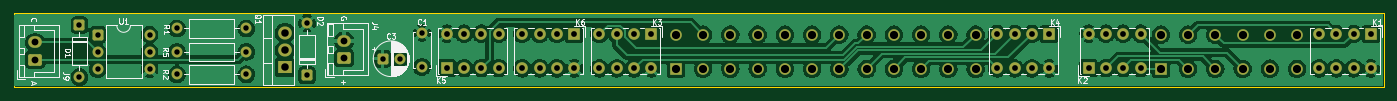
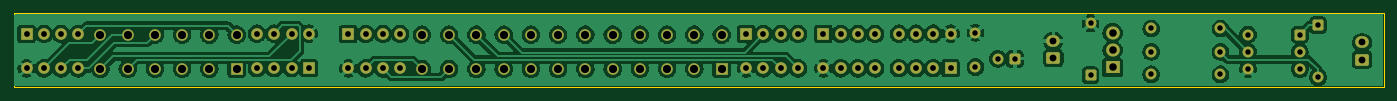
Circuit board: 11 layer files. Board 201.2 x 10.9 mm.
- bottom_copper: rec_play_switch-B_Cu.gbl (154375 bytes)
- bottom_mask: rec_play_switch-B_Mask.gbs (4536 bytes)
- paste: rec_play_switch-B_Paste.gbp (494 bytes)
- bottom_silk: rec_play_switch-B_Silkscreen.gbo (4546 bytes)
- outline: rec_play_switch-Edge_Cuts.gm1 (652 bytes)
- top_copper: rec_play_switch-F_Cu.gtl (147929 bytes)
- top_mask: rec_play_switch-F_Mask.gts (4536 bytes)
- paste: rec_play_switch-F_Paste.gtp (494 bytes)
- top_silk: rec_play_switch-F_Silkscreen.gto (36632 bytes)
- drill: rec_play_switch-NPTH.drl (269 bytes)
- drill: rec_play_switch-PTH.drl (2429 bytes)

=== bottom_copper: rec_play_switch-B_Cu.gbl (154375 bytes, source omitted) ===
=== bottom_mask: rec_play_switch-B_Mask.gbs ===
G04 #@! TF.GenerationSoftware,KiCad,Pcbnew,9.0.5*
G04 #@! TF.CreationDate,2025-10-26T18:04:17+01:00*
G04 #@! TF.ProjectId,rec_play_switch,7265635f-706c-4617-995f-737769746368,rev?*
G04 #@! TF.SameCoordinates,Original*
G04 #@! TF.FileFunction,Soldermask,Bot*
G04 #@! TF.FilePolarity,Negative*
%FSLAX46Y46*%
G04 Gerber Fmt 4.6, Leading zero omitted, Abs format (unit mm)*
G04 Created by KiCad (PCBNEW 9.0.5) date 2025-10-26 18:04:17*
%MOMM*%
%LPD*%
G01*
G04 APERTURE LIST*
G04 Aperture macros list*
%AMRoundRect*
0 Rectangle with rounded corners*
0 $1 Rounding radius*
0 $2 $3 $4 $5 $6 $7 $8 $9 X,Y pos of 4 corners*
0 Add a 4 corners polygon primitive as box body*
4,1,4,$2,$3,$4,$5,$6,$7,$8,$9,$2,$3,0*
0 Add four circle primitives for the rounded corners*
1,1,$1+$1,$2,$3*
1,1,$1+$1,$4,$5*
1,1,$1+$1,$6,$7*
1,1,$1+$1,$8,$9*
0 Add four rect primitives between the rounded corners*
20,1,$1+$1,$2,$3,$4,$5,0*
20,1,$1+$1,$4,$5,$6,$7,0*
20,1,$1+$1,$6,$7,$8,$9,0*
20,1,$1+$1,$8,$9,$2,$3,0*%
G04 Aperture macros list end*
%ADD10R,1.700000X1.700000*%
%ADD11C,1.700000*%
%ADD12RoundRect,0.250000X0.750000X-0.600000X0.750000X0.600000X-0.750000X0.600000X-0.750000X-0.600000X0*%
%ADD13O,2.000000X1.700000*%
%ADD14RoundRect,0.250000X-0.550000X-0.550000X0.550000X-0.550000X0.550000X0.550000X-0.550000X0.550000X0*%
%ADD15C,1.600000*%
%ADD16RoundRect,0.250000X-0.550000X0.550000X-0.550000X-0.550000X0.550000X-0.550000X0.550000X0.550000X0*%
%ADD17R,2.000000X1.905000*%
%ADD18O,2.000000X1.905000*%
%ADD19RoundRect,0.250000X0.550000X-0.550000X0.550000X0.550000X-0.550000X0.550000X-0.550000X-0.550000X0*%
G04 APERTURE END LIST*
D10*
X220415672Y-76192672D03*
D11*
X217875672Y-76192672D03*
X215335672Y-76192672D03*
X212795672Y-76192672D03*
X212795672Y-81272672D03*
X215335672Y-81272672D03*
X217875672Y-81272672D03*
X220415672Y-81272672D03*
D12*
X71548000Y-79963000D03*
D13*
X71548000Y-77463000D03*
D12*
X116906172Y-79731172D03*
D13*
X116906172Y-77231172D03*
D14*
X80714000Y-76300000D03*
D15*
X80714000Y-78840000D03*
X80714000Y-81380000D03*
X88334000Y-81380000D03*
X88334000Y-78840000D03*
X88334000Y-76300000D03*
D16*
X78042000Y-74903000D03*
D15*
X78042000Y-82523000D03*
D11*
X256803172Y-76306172D03*
X252803172Y-76306172D03*
X248803172Y-76306172D03*
X244803172Y-76306172D03*
X240803172Y-76306172D03*
X236803172Y-76306172D03*
X256803172Y-81321744D03*
X252803172Y-81306172D03*
X248803172Y-81306172D03*
X244803172Y-81306172D03*
X240803172Y-81306172D03*
D10*
X236803172Y-81306172D03*
D15*
X102526545Y-75407326D03*
X92366545Y-75407326D03*
D17*
X108202000Y-81126000D03*
D18*
X108202000Y-78586000D03*
X108202000Y-76046000D03*
D14*
X122548863Y-79849827D03*
D15*
X125048863Y-79849827D03*
D11*
X209603172Y-76306172D03*
X205603172Y-76306172D03*
X201603172Y-76306172D03*
X197603172Y-76306172D03*
X193603172Y-76306172D03*
X189603172Y-76306172D03*
X185603172Y-76306172D03*
X181603172Y-76306172D03*
X177603172Y-76306172D03*
X173603172Y-76306172D03*
X169603172Y-76306172D03*
X165603172Y-76306172D03*
X209603172Y-81333554D03*
X205603172Y-81333554D03*
X201603172Y-81333554D03*
X197603172Y-81333554D03*
X193603172Y-81333554D03*
X189603172Y-81333554D03*
X185603172Y-81333554D03*
X181603172Y-81333554D03*
X177603172Y-81306172D03*
X173603172Y-81306172D03*
X169603172Y-81306172D03*
D10*
X165603172Y-81306172D03*
X131974672Y-81237672D03*
D11*
X134514672Y-81237672D03*
X137054672Y-81237672D03*
X139594672Y-81237672D03*
X139594672Y-76157672D03*
X137054672Y-76157672D03*
X134514672Y-76157672D03*
X131974672Y-76157672D03*
D15*
X128336172Y-76048172D03*
X128336172Y-81048172D03*
X92366545Y-78836326D03*
X102526545Y-78836326D03*
D10*
X161995672Y-76192672D03*
D11*
X159455672Y-76192672D03*
X156915672Y-76192672D03*
X154375672Y-76192672D03*
X154375672Y-81272672D03*
X156915672Y-81272672D03*
X159455672Y-81272672D03*
X161995672Y-81272672D03*
D15*
X102526545Y-82138326D03*
X92366545Y-82138326D03*
D10*
X226208672Y-81237672D03*
D11*
X228748672Y-81237672D03*
X231288672Y-81237672D03*
X233828672Y-81237672D03*
X233828672Y-76157672D03*
X231288672Y-76157672D03*
X228748672Y-76157672D03*
X226208672Y-76157672D03*
D10*
X150668172Y-76175172D03*
D11*
X148128172Y-76175172D03*
X145588172Y-76175172D03*
X143048172Y-76175172D03*
X143048172Y-81255172D03*
X145588172Y-81255172D03*
X148128172Y-81255172D03*
X150668172Y-81255172D03*
D19*
X111443000Y-82269000D03*
D15*
X111443000Y-74649000D03*
D10*
X267653000Y-76192672D03*
D11*
X265113000Y-76192672D03*
X262573000Y-76192672D03*
X260033000Y-76192672D03*
X260033000Y-81272672D03*
X262573000Y-81272672D03*
X265113000Y-81272672D03*
X267653000Y-81272672D03*
M02*

=== paste: rec_play_switch-B_Paste.gbp ===
G04 #@! TF.GenerationSoftware,KiCad,Pcbnew,9.0.5*
G04 #@! TF.CreationDate,2025-10-26T18:04:17+01:00*
G04 #@! TF.ProjectId,rec_play_switch,7265635f-706c-4617-995f-737769746368,rev?*
G04 #@! TF.SameCoordinates,Original*
G04 #@! TF.FileFunction,Paste,Bot*
G04 #@! TF.FilePolarity,Positive*
%FSLAX46Y46*%
G04 Gerber Fmt 4.6, Leading zero omitted, Abs format (unit mm)*
G04 Created by KiCad (PCBNEW 9.0.5) date 2025-10-26 18:04:17*
%MOMM*%
%LPD*%
G01*
G04 APERTURE LIST*
G04 APERTURE END LIST*
M02*

=== bottom_silk: rec_play_switch-B_Silkscreen.gbo ===
G04 #@! TF.GenerationSoftware,KiCad,Pcbnew,9.0.5*
G04 #@! TF.CreationDate,2025-10-26T18:04:17+01:00*
G04 #@! TF.ProjectId,rec_play_switch,7265635f-706c-4617-995f-737769746368,rev?*
G04 #@! TF.SameCoordinates,Original*
G04 #@! TF.FileFunction,Legend,Bot*
G04 #@! TF.FilePolarity,Positive*
%FSLAX46Y46*%
G04 Gerber Fmt 4.6, Leading zero omitted, Abs format (unit mm)*
G04 Created by KiCad (PCBNEW 9.0.5) date 2025-10-26 18:04:17*
%MOMM*%
%LPD*%
G01*
G04 APERTURE LIST*
G04 Aperture macros list*
%AMRoundRect*
0 Rectangle with rounded corners*
0 $1 Rounding radius*
0 $2 $3 $4 $5 $6 $7 $8 $9 X,Y pos of 4 corners*
0 Add a 4 corners polygon primitive as box body*
4,1,4,$2,$3,$4,$5,$6,$7,$8,$9,$2,$3,0*
0 Add four circle primitives for the rounded corners*
1,1,$1+$1,$2,$3*
1,1,$1+$1,$4,$5*
1,1,$1+$1,$6,$7*
1,1,$1+$1,$8,$9*
0 Add four rect primitives between the rounded corners*
20,1,$1+$1,$2,$3,$4,$5,0*
20,1,$1+$1,$4,$5,$6,$7,0*
20,1,$1+$1,$6,$7,$8,$9,0*
20,1,$1+$1,$8,$9,$2,$3,0*%
G04 Aperture macros list end*
%ADD10R,1.700000X1.700000*%
%ADD11C,1.700000*%
%ADD12RoundRect,0.250000X0.750000X-0.600000X0.750000X0.600000X-0.750000X0.600000X-0.750000X-0.600000X0*%
%ADD13O,2.000000X1.700000*%
%ADD14RoundRect,0.250000X-0.550000X-0.550000X0.550000X-0.550000X0.550000X0.550000X-0.550000X0.550000X0*%
%ADD15C,1.600000*%
%ADD16RoundRect,0.250000X-0.550000X0.550000X-0.550000X-0.550000X0.550000X-0.550000X0.550000X0.550000X0*%
%ADD17R,2.000000X1.905000*%
%ADD18O,2.000000X1.905000*%
%ADD19RoundRect,0.250000X0.550000X-0.550000X0.550000X0.550000X-0.550000X0.550000X-0.550000X-0.550000X0*%
G04 APERTURE END LIST*
%LPC*%
D10*
X220415672Y-76192672D03*
D11*
X217875672Y-76192672D03*
X215335672Y-76192672D03*
X212795672Y-76192672D03*
X212795672Y-81272672D03*
X215335672Y-81272672D03*
X217875672Y-81272672D03*
X220415672Y-81272672D03*
D12*
X71548000Y-79963000D03*
D13*
X71548000Y-77463000D03*
D12*
X116906172Y-79731172D03*
D13*
X116906172Y-77231172D03*
D14*
X80714000Y-76300000D03*
D15*
X80714000Y-78840000D03*
X80714000Y-81380000D03*
X88334000Y-81380000D03*
X88334000Y-78840000D03*
X88334000Y-76300000D03*
D16*
X78042000Y-74903000D03*
D15*
X78042000Y-82523000D03*
D11*
X256803172Y-76306172D03*
X252803172Y-76306172D03*
X248803172Y-76306172D03*
X244803172Y-76306172D03*
X240803172Y-76306172D03*
X236803172Y-76306172D03*
X256803172Y-81321744D03*
X252803172Y-81306172D03*
X248803172Y-81306172D03*
X244803172Y-81306172D03*
X240803172Y-81306172D03*
D10*
X236803172Y-81306172D03*
D15*
X102526545Y-75407326D03*
X92366545Y-75407326D03*
D17*
X108202000Y-81126000D03*
D18*
X108202000Y-78586000D03*
X108202000Y-76046000D03*
D14*
X122548863Y-79849827D03*
D15*
X125048863Y-79849827D03*
D11*
X209603172Y-76306172D03*
X205603172Y-76306172D03*
X201603172Y-76306172D03*
X197603172Y-76306172D03*
X193603172Y-76306172D03*
X189603172Y-76306172D03*
X185603172Y-76306172D03*
X181603172Y-76306172D03*
X177603172Y-76306172D03*
X173603172Y-76306172D03*
X169603172Y-76306172D03*
X165603172Y-76306172D03*
X209603172Y-81333554D03*
X205603172Y-81333554D03*
X201603172Y-81333554D03*
X197603172Y-81333554D03*
X193603172Y-81333554D03*
X189603172Y-81333554D03*
X185603172Y-81333554D03*
X181603172Y-81333554D03*
X177603172Y-81306172D03*
X173603172Y-81306172D03*
X169603172Y-81306172D03*
D10*
X165603172Y-81306172D03*
X131974672Y-81237672D03*
D11*
X134514672Y-81237672D03*
X137054672Y-81237672D03*
X139594672Y-81237672D03*
X139594672Y-76157672D03*
X137054672Y-76157672D03*
X134514672Y-76157672D03*
X131974672Y-76157672D03*
D15*
X128336172Y-76048172D03*
X128336172Y-81048172D03*
X92366545Y-78836326D03*
X102526545Y-78836326D03*
D10*
X161995672Y-76192672D03*
D11*
X159455672Y-76192672D03*
X156915672Y-76192672D03*
X154375672Y-76192672D03*
X154375672Y-81272672D03*
X156915672Y-81272672D03*
X159455672Y-81272672D03*
X161995672Y-81272672D03*
D15*
X102526545Y-82138326D03*
X92366545Y-82138326D03*
D10*
X226208672Y-81237672D03*
D11*
X228748672Y-81237672D03*
X231288672Y-81237672D03*
X233828672Y-81237672D03*
X233828672Y-76157672D03*
X231288672Y-76157672D03*
X228748672Y-76157672D03*
X226208672Y-76157672D03*
D10*
X150668172Y-76175172D03*
D11*
X148128172Y-76175172D03*
X145588172Y-76175172D03*
X143048172Y-76175172D03*
X143048172Y-81255172D03*
X145588172Y-81255172D03*
X148128172Y-81255172D03*
X150668172Y-81255172D03*
D19*
X111443000Y-82269000D03*
D15*
X111443000Y-74649000D03*
D10*
X267653000Y-76192672D03*
D11*
X265113000Y-76192672D03*
X262573000Y-76192672D03*
X260033000Y-76192672D03*
X260033000Y-81272672D03*
X262573000Y-81272672D03*
X265113000Y-81272672D03*
X267653000Y-81272672D03*
%LPD*%
M02*

=== outline: rec_play_switch-Edge_Cuts.gm1 ===
G04 #@! TF.GenerationSoftware,KiCad,Pcbnew,9.0.5*
G04 #@! TF.CreationDate,2025-10-26T18:04:17+01:00*
G04 #@! TF.ProjectId,rec_play_switch,7265635f-706c-4617-995f-737769746368,rev?*
G04 #@! TF.SameCoordinates,Original*
G04 #@! TF.FileFunction,Profile,NP*
%FSLAX46Y46*%
G04 Gerber Fmt 4.6, Leading zero omitted, Abs format (unit mm)*
G04 Created by KiCad (PCBNEW 9.0.5) date 2025-10-26 18:04:17*
%MOMM*%
%LPD*%
G01*
G04 APERTURE LIST*
G04 #@! TA.AperFunction,Profile*
%ADD10C,0.100000*%
G04 #@! TD*
G04 APERTURE END LIST*
D10*
X68370000Y-73126000D02*
X269558000Y-73126000D01*
X269558000Y-84047000D01*
X68370000Y-84047000D01*
X68370000Y-73126000D01*
M02*

=== top_copper: rec_play_switch-F_Cu.gtl (147929 bytes, source omitted) ===
=== top_mask: rec_play_switch-F_Mask.gts ===
G04 #@! TF.GenerationSoftware,KiCad,Pcbnew,9.0.5*
G04 #@! TF.CreationDate,2025-10-26T18:04:17+01:00*
G04 #@! TF.ProjectId,rec_play_switch,7265635f-706c-4617-995f-737769746368,rev?*
G04 #@! TF.SameCoordinates,Original*
G04 #@! TF.FileFunction,Soldermask,Top*
G04 #@! TF.FilePolarity,Negative*
%FSLAX46Y46*%
G04 Gerber Fmt 4.6, Leading zero omitted, Abs format (unit mm)*
G04 Created by KiCad (PCBNEW 9.0.5) date 2025-10-26 18:04:17*
%MOMM*%
%LPD*%
G01*
G04 APERTURE LIST*
G04 Aperture macros list*
%AMRoundRect*
0 Rectangle with rounded corners*
0 $1 Rounding radius*
0 $2 $3 $4 $5 $6 $7 $8 $9 X,Y pos of 4 corners*
0 Add a 4 corners polygon primitive as box body*
4,1,4,$2,$3,$4,$5,$6,$7,$8,$9,$2,$3,0*
0 Add four circle primitives for the rounded corners*
1,1,$1+$1,$2,$3*
1,1,$1+$1,$4,$5*
1,1,$1+$1,$6,$7*
1,1,$1+$1,$8,$9*
0 Add four rect primitives between the rounded corners*
20,1,$1+$1,$2,$3,$4,$5,0*
20,1,$1+$1,$4,$5,$6,$7,0*
20,1,$1+$1,$6,$7,$8,$9,0*
20,1,$1+$1,$8,$9,$2,$3,0*%
G04 Aperture macros list end*
%ADD10R,1.700000X1.700000*%
%ADD11C,1.700000*%
%ADD12RoundRect,0.250000X0.750000X-0.600000X0.750000X0.600000X-0.750000X0.600000X-0.750000X-0.600000X0*%
%ADD13O,2.000000X1.700000*%
%ADD14RoundRect,0.250000X-0.550000X-0.550000X0.550000X-0.550000X0.550000X0.550000X-0.550000X0.550000X0*%
%ADD15C,1.600000*%
%ADD16RoundRect,0.250000X-0.550000X0.550000X-0.550000X-0.550000X0.550000X-0.550000X0.550000X0.550000X0*%
%ADD17R,2.000000X1.905000*%
%ADD18O,2.000000X1.905000*%
%ADD19RoundRect,0.250000X0.550000X-0.550000X0.550000X0.550000X-0.550000X0.550000X-0.550000X-0.550000X0*%
G04 APERTURE END LIST*
D10*
X220415672Y-76192672D03*
D11*
X217875672Y-76192672D03*
X215335672Y-76192672D03*
X212795672Y-76192672D03*
X212795672Y-81272672D03*
X215335672Y-81272672D03*
X217875672Y-81272672D03*
X220415672Y-81272672D03*
D12*
X71548000Y-79963000D03*
D13*
X71548000Y-77463000D03*
D12*
X116906172Y-79731172D03*
D13*
X116906172Y-77231172D03*
D14*
X80714000Y-76300000D03*
D15*
X80714000Y-78840000D03*
X80714000Y-81380000D03*
X88334000Y-81380000D03*
X88334000Y-78840000D03*
X88334000Y-76300000D03*
D16*
X78042000Y-74903000D03*
D15*
X78042000Y-82523000D03*
D11*
X256803172Y-76306172D03*
X252803172Y-76306172D03*
X248803172Y-76306172D03*
X244803172Y-76306172D03*
X240803172Y-76306172D03*
X236803172Y-76306172D03*
X256803172Y-81321744D03*
X252803172Y-81306172D03*
X248803172Y-81306172D03*
X244803172Y-81306172D03*
X240803172Y-81306172D03*
D10*
X236803172Y-81306172D03*
D15*
X102526545Y-75407326D03*
X92366545Y-75407326D03*
D17*
X108202000Y-81126000D03*
D18*
X108202000Y-78586000D03*
X108202000Y-76046000D03*
D14*
X122548863Y-79849827D03*
D15*
X125048863Y-79849827D03*
D11*
X209603172Y-76306172D03*
X205603172Y-76306172D03*
X201603172Y-76306172D03*
X197603172Y-76306172D03*
X193603172Y-76306172D03*
X189603172Y-76306172D03*
X185603172Y-76306172D03*
X181603172Y-76306172D03*
X177603172Y-76306172D03*
X173603172Y-76306172D03*
X169603172Y-76306172D03*
X165603172Y-76306172D03*
X209603172Y-81333554D03*
X205603172Y-81333554D03*
X201603172Y-81333554D03*
X197603172Y-81333554D03*
X193603172Y-81333554D03*
X189603172Y-81333554D03*
X185603172Y-81333554D03*
X181603172Y-81333554D03*
X177603172Y-81306172D03*
X173603172Y-81306172D03*
X169603172Y-81306172D03*
D10*
X165603172Y-81306172D03*
X131974672Y-81237672D03*
D11*
X134514672Y-81237672D03*
X137054672Y-81237672D03*
X139594672Y-81237672D03*
X139594672Y-76157672D03*
X137054672Y-76157672D03*
X134514672Y-76157672D03*
X131974672Y-76157672D03*
D15*
X128336172Y-76048172D03*
X128336172Y-81048172D03*
X92366545Y-78836326D03*
X102526545Y-78836326D03*
D10*
X161995672Y-76192672D03*
D11*
X159455672Y-76192672D03*
X156915672Y-76192672D03*
X154375672Y-76192672D03*
X154375672Y-81272672D03*
X156915672Y-81272672D03*
X159455672Y-81272672D03*
X161995672Y-81272672D03*
D15*
X102526545Y-82138326D03*
X92366545Y-82138326D03*
D10*
X226208672Y-81237672D03*
D11*
X228748672Y-81237672D03*
X231288672Y-81237672D03*
X233828672Y-81237672D03*
X233828672Y-76157672D03*
X231288672Y-76157672D03*
X228748672Y-76157672D03*
X226208672Y-76157672D03*
D10*
X150668172Y-76175172D03*
D11*
X148128172Y-76175172D03*
X145588172Y-76175172D03*
X143048172Y-76175172D03*
X143048172Y-81255172D03*
X145588172Y-81255172D03*
X148128172Y-81255172D03*
X150668172Y-81255172D03*
D19*
X111443000Y-82269000D03*
D15*
X111443000Y-74649000D03*
D10*
X267653000Y-76192672D03*
D11*
X265113000Y-76192672D03*
X262573000Y-76192672D03*
X260033000Y-76192672D03*
X260033000Y-81272672D03*
X262573000Y-81272672D03*
X265113000Y-81272672D03*
X267653000Y-81272672D03*
M02*

=== paste: rec_play_switch-F_Paste.gtp ===
G04 #@! TF.GenerationSoftware,KiCad,Pcbnew,9.0.5*
G04 #@! TF.CreationDate,2025-10-26T18:04:17+01:00*
G04 #@! TF.ProjectId,rec_play_switch,7265635f-706c-4617-995f-737769746368,rev?*
G04 #@! TF.SameCoordinates,Original*
G04 #@! TF.FileFunction,Paste,Top*
G04 #@! TF.FilePolarity,Positive*
%FSLAX46Y46*%
G04 Gerber Fmt 4.6, Leading zero omitted, Abs format (unit mm)*
G04 Created by KiCad (PCBNEW 9.0.5) date 2025-10-26 18:04:17*
%MOMM*%
%LPD*%
G01*
G04 APERTURE LIST*
G04 APERTURE END LIST*
M02*

=== top_silk: rec_play_switch-F_Silkscreen.gto (36632 bytes, source omitted) ===
=== drill: rec_play_switch-NPTH.drl ===
M48
; DRILL file {KiCad 9.0.5} date 2025-10-26T18:04:21+0100
; FORMAT={-:-/ absolute / metric / decimal}
; #@! TF.CreationDate,2025-10-26T18:04:21+01:00
; #@! TF.GenerationSoftware,Kicad,Pcbnew,9.0.5
; #@! TF.FileFunction,NonPlated,1,4,NPTH
FMAT,2
METRIC
%
G90
G05
M30

=== drill: rec_play_switch-PTH.drl ===
M48
; DRILL file {KiCad 9.0.5} date 2025-10-26T18:04:21+0100
; FORMAT={-:-/ absolute / metric / decimal}
; #@! TF.CreationDate,2025-10-26T18:04:21+01:00
; #@! TF.GenerationSoftware,Kicad,Pcbnew,9.0.5
; #@! TF.FileFunction,Plated,1,4,PTH
FMAT,2
METRIC
; #@! TA.AperFunction,Plated,PTH,ComponentDrill
T1C0.800
; #@! TA.AperFunction,Plated,PTH,ComponentDrill
T2C0.850
; #@! TA.AperFunction,Plated,PTH,ComponentDrill
T3C1.000
; #@! TA.AperFunction,Plated,PTH,ComponentDrill
T4C1.100
; #@! TA.AperFunction,Plated,PTH,ComponentDrill
T5C1.200
%
G90
G05
T1
X78.042Y-74.903
X78.042Y-82.523
X80.714Y-76.3
X80.714Y-78.84
X80.714Y-81.38
X88.334Y-76.3
X88.334Y-78.84
X88.334Y-81.38
X92.367Y-75.407
X92.367Y-78.836
X92.367Y-82.138
X102.527Y-75.407
X102.527Y-78.836
X102.527Y-82.138
X111.443Y-74.649
X111.443Y-82.269
X122.549Y-79.85
X125.049Y-79.85
X128.336Y-76.048
X128.336Y-81.048
T2
X131.975Y-76.158
X131.975Y-81.238
X134.515Y-76.158
X134.515Y-81.238
X137.055Y-76.158
X137.055Y-81.238
X139.595Y-76.158
X139.595Y-81.238
X143.048Y-76.175
X143.048Y-81.255
X145.588Y-76.175
X145.588Y-81.255
X148.128Y-76.175
X148.128Y-81.255
X150.668Y-76.175
X150.668Y-81.255
X154.376Y-76.193
X154.376Y-81.273
X156.916Y-76.193
X156.916Y-81.273
X159.456Y-76.193
X159.456Y-81.273
X161.996Y-76.193
X161.996Y-81.273
X212.796Y-76.193
X212.796Y-81.273
X215.336Y-76.193
X215.336Y-81.273
X217.876Y-76.193
X217.876Y-81.273
X220.416Y-76.193
X220.416Y-81.273
X226.209Y-76.158
X226.209Y-81.238
X228.749Y-76.158
X228.749Y-81.238
X231.289Y-76.158
X231.289Y-81.238
X233.829Y-76.158
X233.829Y-81.238
X260.033Y-76.193
X260.033Y-81.273
X262.573Y-76.193
X262.573Y-81.273
X265.113Y-76.193
X265.113Y-81.273
X267.653Y-76.193
X267.653Y-81.273
T3
X71.548Y-77.463
X71.548Y-79.963
X116.906Y-77.231
X116.906Y-79.731
T4
X108.202Y-76.046
X108.202Y-78.586
X108.202Y-81.126
T5
X165.603Y-76.306
X165.603Y-81.306
X169.603Y-76.306
X169.603Y-81.306
X173.603Y-76.306
X173.603Y-81.306
X177.603Y-76.306
X177.603Y-81.306
X181.603Y-76.306
X181.603Y-81.334
X185.603Y-76.306
X185.603Y-81.334
X189.603Y-76.306
X189.603Y-81.334
X193.603Y-76.306
X193.603Y-81.334
X197.603Y-76.306
X197.603Y-81.334
X201.603Y-76.306
X201.603Y-81.334
X205.603Y-76.306
X205.603Y-81.334
X209.603Y-76.306
X209.603Y-81.334
X236.803Y-76.306
X236.803Y-81.306
X240.803Y-76.306
X240.803Y-81.306
X244.803Y-76.306
X244.803Y-81.306
X248.803Y-76.306
X248.803Y-81.306
X252.803Y-76.306
X252.803Y-81.306
X256.803Y-76.306
X256.803Y-81.322
M30

